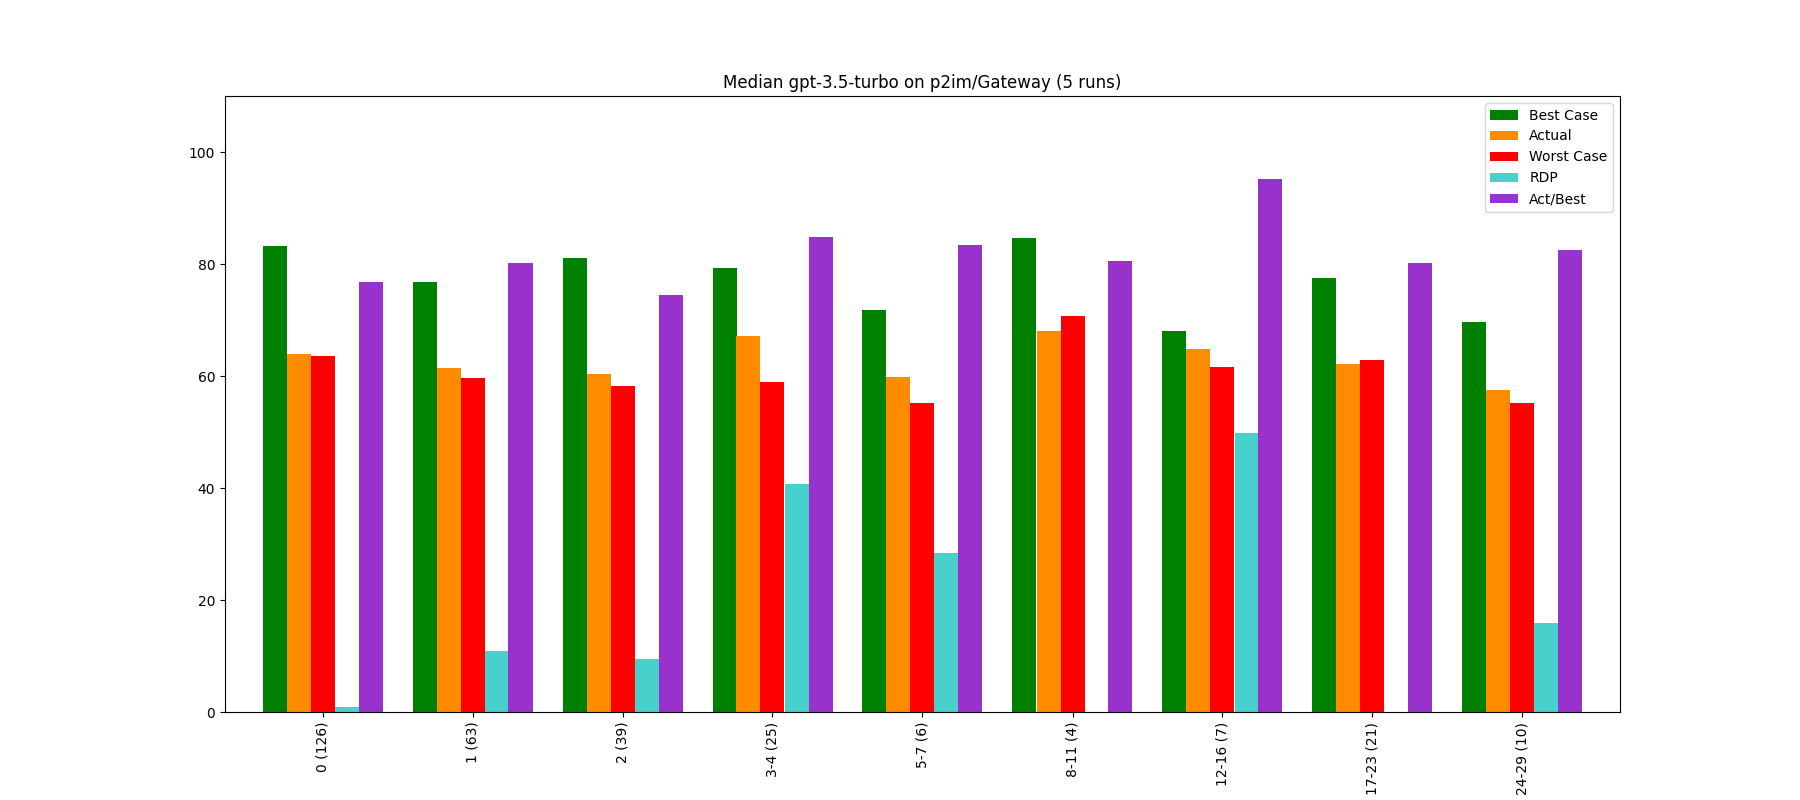

Data behind this chart, as committed beside it:
, Bucket, Layer, Actual, Best Case, Worst Case, Act/Best, Act vs Best (direct), RDP, Change, Counted Actual, Counted Best, Counted Worst
0, 0, 0 (126), 63.84, 83.2, 63.66, 76.74, 74.76, 0.95, 63.84, 126.0, 125.0, 126.0
1, 1, 1 (63), 61.5, 76.7, 59.63, 80.18, 68.01, 10.92, -3.67, 63.0, 63.0, 63.0
2, 2, 2 (39), 60.42, 81.14, 58.25, 74.46, 72.39, 9.48, -1.76, 39.0, 39.0, 39.0
3, 3, 3-4 (25), 67.22, 79.23, 58.97, 84.85, 73.95, 40.74, 11.27, 25.0, 25.0, 25.0
4, 4, 5-7 (6), 59.91, 71.79, 55.2, 83.45, 79.59, 28.41, -10.88, 6.0, 6.0, 6.0
5, 5, 8-11 (4), 68.07, 84.59, 70.69, 80.48, 81.56, -18.82, 13.63, 4.0, 4.0, 4.0
6, 6, 12-16 (7), 64.83, 68.06, 61.61, 95.25, 77.1, 49.88, -4.77, 7.0, 7.0, 7.0
7, 7, 17-23 (21), 62.17, 77.54, 62.77, 80.18, 80.69, -4.1, -4.1, 21.0, 21.0, 21.0
8, 8, 24-29 (10), 57.49, 69.68, 55.2, 82.51, 73.49, 15.83, -7.52, 10.0, 10.0, 10.0
